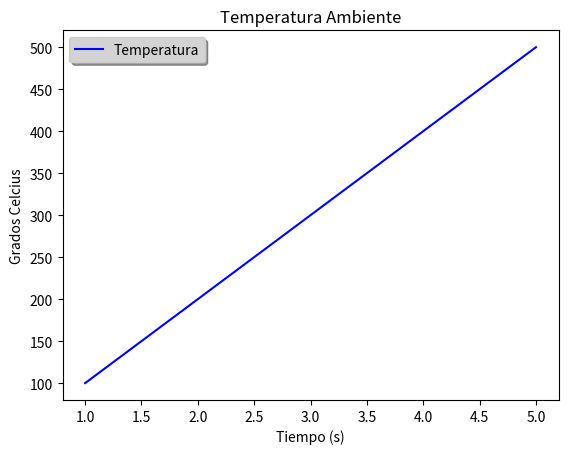

Python code for this plot:
import matplotlib.pyplot as plt

x = [1, 2, 3, 4, 5]
y = [100, 200, 300, 400, 500]

plt.plot(x,y, color='blue', label='Temperatura')
plt.title('Temperatura Ambiente')
plt.xlabel("Tiempo (s)")
plt.ylabel("Grados Celcius")
plt.legend(facecolor='lightgray', shadow=True)
plt.show()